Dataset: cnn (GitHub, AnonymDavid/szakdolgozat). Classes: battery, capacitor, diode, inductor, lamp, resistor, AC source, DC source, switch, NPN transistor, PNP transistor.

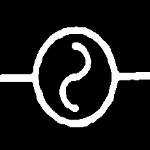
Label: AC source

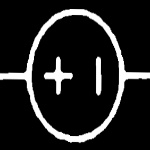
Label: DC source

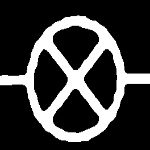
Label: lamp

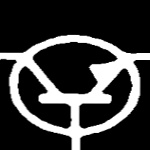
Label: NPN transistor

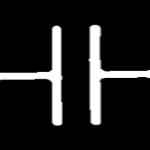
Label: capacitor

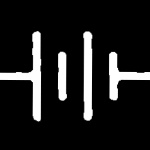
Label: battery
